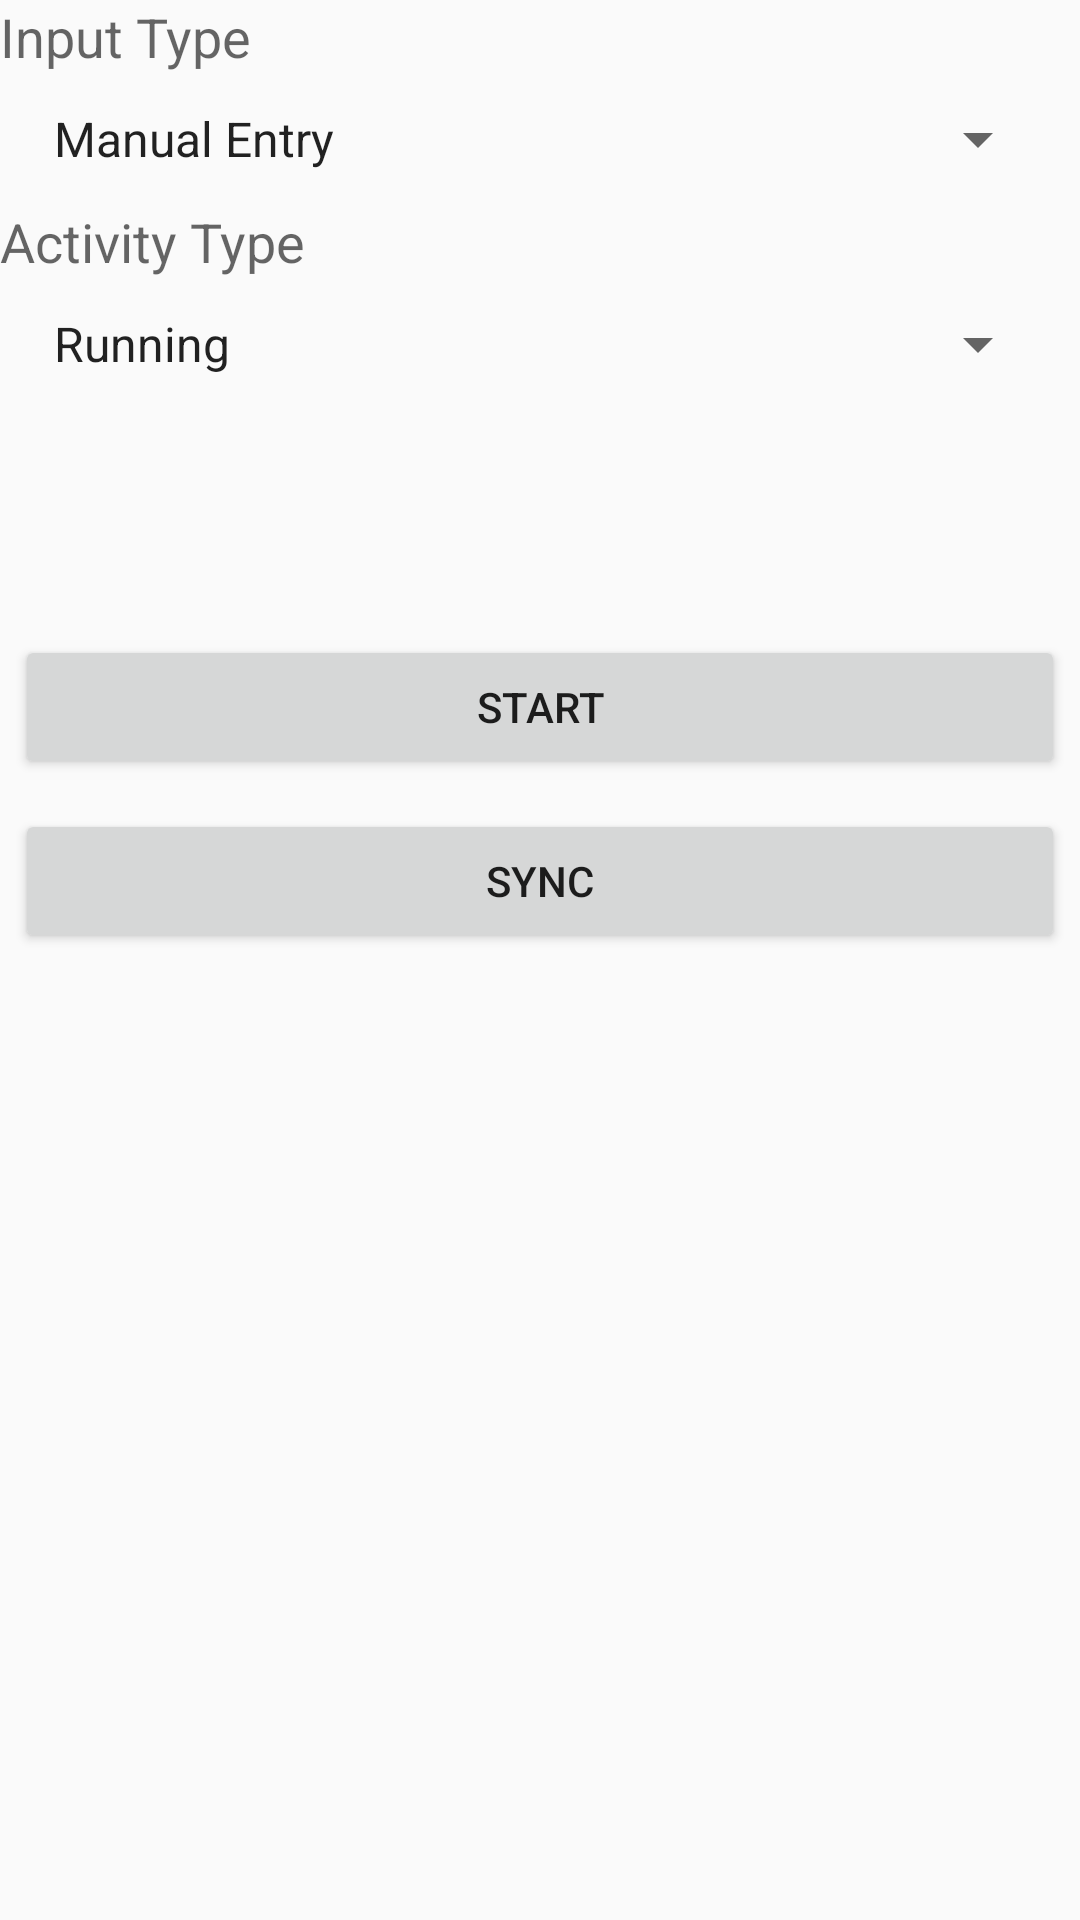

Reconstruct the res/layout file that produces this screen, plus the resources it refers to.
<!-- AndroidManifest.xml: application theme AppTheme -->
<!-- res/layout/fragment_start.xml -->
<?xml version="1.0" encoding="utf-8"?>
<ScrollView xmlns:android="http://schemas.android.com/apk/res/android"
    xmlns:tools="http://schemas.android.com/tools"
    android:layout_width="match_parent"
    android:layout_height="match_parent"
    tools:context="edu.dartmouth.cs.raunakbhojwani.myruns.StartFragment">


    <LinearLayout
        android:layout_width="match_parent"
        android:layout_height="match_parent"
        android:orientation="vertical">

        <TextView
            android:layout_width="wrap_content"
            android:layout_height="wrap_content"
            android:textAppearance="?android:attr/textAppearanceMedium"
            android:text="@string/ui_input_type_header"
            android:id="@+id/input_type_header" />

        
        <Spinner
            android:layout_width="match_parent"
            android:layout_height="wrap_content"
            android:layout_margin="10dp"
            android:entries="@array/input_types_array"
            android:id="@+id/input_type_spinner">
        </Spinner>

        <TextView
            android:layout_width="wrap_content"
            android:layout_height="wrap_content"
            android:textAppearance="?android:attr/textAppearanceMedium"
            android:text="@string/ui_activity_type_header"
            android:id="@+id/activity_type_header"/>

        <Spinner
            android:layout_width="match_parent"
            android:layout_height="wrap_content"
            android:layout_margin="10dp"
            android:entries="@array/activity_types_array"
            android:id="@+id/activity_type_spinner">
        </Spinner>

        <LinearLayout
            android:layout_width="match_parent"
            android:layout_height="match_parent"
            android:orientation="vertical">

            <Button
                android:layout_width="match_parent"
                android:layout_height="wrap_content"
                android:layout_marginLeft="5dp"
                android:layout_marginRight="5dp"
                android:layout_marginTop="75dp"
                android:layout_marginBottom="5dp"
                android:text="@string/ui_start_button_header"
                android:id="@+id/start_button" />

            <Button
                android:layout_width="match_parent"
                android:layout_height="wrap_content"
                android:layout_margin="5dp"
                android:text="@string/ui_sync_button_header"
                android:id="@+id/sync_button" />

        </LinearLayout>

    </LinearLayout>

</ScrollView>
<!-- resources referenced by this layout -->
<resources>
  <string-array name="activity_types_array">
          <item>Running</item>
          <item>Walking</item>
          <item>Standing</item>
          <item>Cycling</item>
          <item>Hiking</item>
          <item>Downhill Skiing</item>
          <item>Cross-Country Skiing</item>
          <item>Snowboarding</item>
          <item>Skating</item>
          <item>Swimming</item>
          <item>Mountain Biking</item>
          <item>Wheelchair</item>
          <item>Elliptical</item>
          <item>Other</item>
      </string-array>
  <string-array name="input_types_array">
          <item>Manual Entry</item>
          <item>GPS</item>
          <item>Automatic</item>
      </string-array>
  <string name="ui_activity_type_header">Activity Type</string>
  <string name="ui_input_type_header">Input Type</string>
  <string name="ui_start_button_header">Start</string>
  <string name="ui_sync_button_header">Sync</string>
  <style name="AppTheme" parent="Theme.AppCompat.Light.DarkActionBar">
          
          <item name="colorPrimary">@color/colorPrimary</item>
          <item name="colorPrimaryDark">@color/colorPrimaryDark</item>
          <item name="colorAccent">@color/colorAccent</item>
      </style>
  <!-- not gathered from this repository: default colours our renderer supplied (Android Studio template values) -->
  <color name="colorPrimary">#FF6200EE</color>
  <color name="colorPrimaryDark">#FF3700B3</color>
  <color name="colorAccent">#FF03DAC5</color>
</resources>
